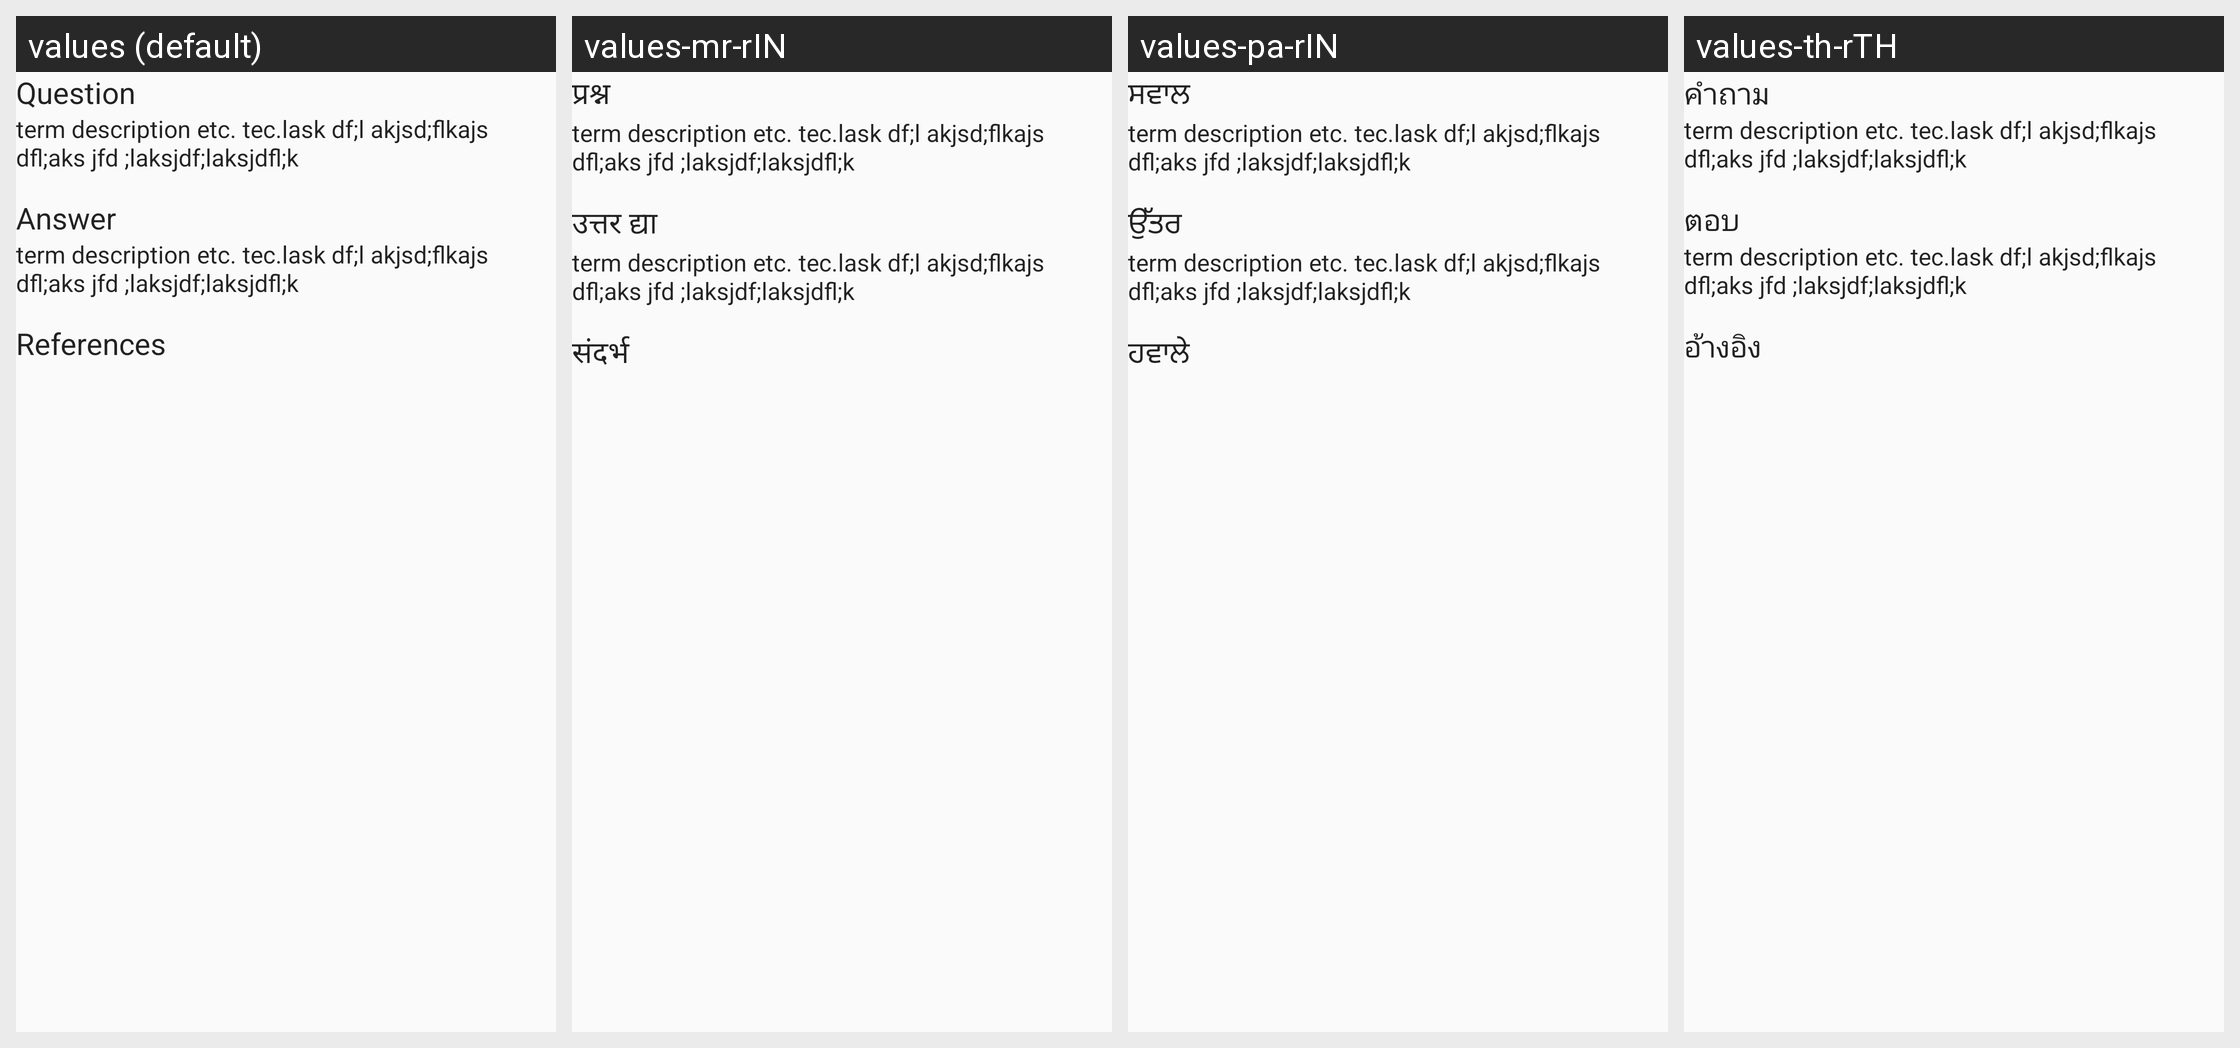

Locale-by-locale string values for the Android screen shown in this grid:
Android screen res/layout/fragment_resources_question.xml rendered under 4 locales, left to right: values (default), values-mr-rIN, values-pa-rIN, values-th-rTH. Device: Nexus 5 (rendered at 1080×1920; each locale shown at half size, 540×960, under a caption strip naming it); theme AppTheme.
Other locales in the repository, not shown: values-am-rET, values-ar-rSA, values-bn-rBD, values-es-rES, values-fa-rAF, values-fa-rIR, values-fr-rFR, values-gu-rIN, values-ha-rHG, values-hi-rIN, values-in-rID, values-ja-rJP, values-km-rKH, values-kn-rIN, values-ml-rIN, values-mn-rMN, values-my-rMM, values-ne-rNP, values-nl-rNL, values-ps-rAF, values-pt-rPT, values-ru-rRU, values-sw-rKE, values-ta-rIN, values-te-rIN, values-tl-rPH, values-tr-rTR, values-ur-rPK, values-vi-rVN, values-zh-rCN, values-zh-rTW.
Strings drawn on this screen, with the default value and each locale's value (text and hints the layout hard-codes, and strings that could not be matched under every locale, appear in the picture but are not listed):

question
  values: Question
  values-mr-rIN: प्रश्न
  values-pa-rIN: ਸਵਾਲ
  values-th-rTH: คำถาม

answer
  values: Answer
  values-mr-rIN: उत्तर द्या
  values-pa-rIN: ਉੱਤਰ
  values-th-rTH: ตอบ

references
  values: References
  values-mr-rIN: संदर्भ
  values-pa-rIN: ਹਵਾਲੇ
  values-th-rTH: อ้างอิง
